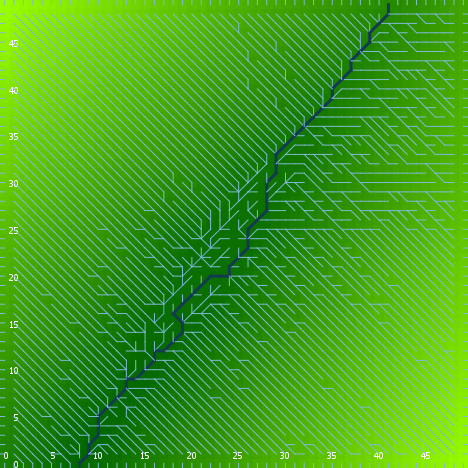

Values plotted in this chart, from the file beside it:
export-world data (NetLogo 6.0.4)
land.nlogo
01/13/2020 23:45:48:359 +0000
RANDOM STATE
0 0 -1727483681 236 -0.2645893122444963 …
GLOBALS
min-pxcor, max-pxcor, min-pycor, max-pycor, perspective, subject, nextIndex, directed-links, ticks, algorithm-style, continentality, display-mode, do-fill-sinks, elevationdistribution, elevationnoise, elevationsmoothstep, featureanglerange, landoceanratio, maxdist, maxelevation, minelevation, numcontinents, numoceans, numranges
0, 49, 0, 49, 0, nobody, 2600, "UNDIRECTED", -1, "C#", 4132, "terrain", true, [3.536923765027227 1.7822367982141918 4.…, 0.6023, 1, 4.205, 1, 34.65, 13.24, 0.1552, 3, 9, 0
TURTLES
who, color, heading, xcor, ycor, shape, label, label-color, breed, hidden?, size, pen-size, pen-mode, points
0, 15, 173, 5, 20, "default", "", 9.9, {breed flowholders}, true, 1, 1, "up", 
1, 115, 94, 38, 48, "default", "", 9.9, {breed flowholders}, true, 1, 1, "up", 
2, 85, 65, 44, 1, "default", "", 9.9, {breed flowholders}, true, 1, 1, "up", 
3, 15, 356, 47, 19, "default", "", 9.9, {breed flowholders}, true, 1, 1, "up", 
4, 55, 229, 35, 19, "default", "", 9.9, {breed flowholders}, true, 1, 1, "up", 
5, 45, 121, 16, 2, "default", "", 9.9, {breed flowholders}, true, 1, 1, "up", 
6, 45, 310, 17, 47, "default", "", 9.9, {breed flowholders}, true, 1, 1, "up", 
7, 5, 116, 21, 1, "default", "", 9.9, {breed flowholders}, true, 1, 1, "up", 
8, 45, 236, 21, 33, "default", "", 9.9, {breed flowholders}, true, 1, 1, "up", 
9, 125, 50, 46, 9, "default", "", 9.9, {breed flowholders}, true, 1, 1, "up", 
10, 125, 146, 40, 47, "default", "", 9.9, {breed flowholders}, true, 1, 1, "up", 
11, 85, 244, 47, 1, "default", "", 9.9, {breed flowholders}, true, 1, 1, "up", 
12, 65, 298, 3, 22, "default", "", 9.9, {breed flowholders}, true, 1, 1, "up", 
13, 25, 230, 22, 34, "default", "", 9.9, {breed flowholders}, true, 1, 1, "up", 
14, 125, 318, 6, 38, "default", "", 9.9, {breed flowholders}, true, 1, 1, "up", 
15, 75, 27, 7, 1, "default", "", 9.9, {breed flowholders}, true, 1, 1, "up", 
16, 55, 319, 34, 11, "default", "", 9.9, {breed flowholders}, true, 1, 1, "up", 
17, 125, 126, 46, 12, "default", "", 9.9, {breed flowholders}, true, 1, 1, "up", 
18, 35, 25, 18, 26, "default", "", 9.9, {breed flowholders}, true, 1, 1, "up", 
19, 95, 268, 48, 5, "default", "", 9.9, {breed flowholders}, true, 1, 1, "up", 
20, 5, 100, 20, 36, "default", "", 9.9, {breed flowholders}, true, 1, 1, "up", 
21, 85, 55, 22, 39, "default", "", 9.9, {breed flowholders}, true, 1, 1, "up", 
22, 97, 270, 0, 9, "line half", "", 9.9, {breed flowholders}, false, 1, 1, "up", 
23, 5, 117, 3, 4, "default", "", 9.9, {breed flowholders}, true, 1, 1, "up", 
24, 115, 51, 32, 20, "default", "", 9.9, {breed flowholders}, true, 1, 1, "up", 
25, 75, 22, 47, 36, "default", "", 9.9, {breed flowholders}, true, 1, 1, "up", 
26, 65, 89, 12, 14, "default", "", 9.9, {breed flowholders}, true, 1, 1, "up", 
27, 45, 78, 3, 37, "default", "", 9.9, {breed flowholders}, true, 1, 1, "up", 
28, 55, 39, 1, 5, "default", "", 9.9, {breed flowholders}, true, 1, 1, "up", 
29, 35, 13, 20, 13, "default", "", 9.9, {breed flowholders}, true, 1, 1, "up", 
30, 65, 204, 12, 35, "default", "", 9.9, {breed flowholders}, true, 1, 1, "up", 
31, 65, 342, 4, 10, "default", "", 9.9, {breed flowholders}, true, 1, 1, "up", 
32, 35, 156, 28, 30, "default", "", 9.9, {breed flowholders}, true, 1, 1, "up", 
33, 95, 268, 20, 9, "default", "", 9.9, {breed flowholders}, true, 1, 1, "up", 
34, 5, 338, 26, 13, "default", "", 9.9, {breed flowholders}, true, 1, 1, "up", 
35, 95, 156, 29, 18, "default", "", 9.9, {breed flowholders}, true, 1, 1, "up", 
36, 85, 274, 8, 5, "default", "", 9.9, {breed flowholders}, true, 1, 1, "up", 
37, 65, 161, 19, 46, "default", "", 9.9, {breed flowholders}, true, 1, 1, "up", 
38, 65, 318, 25, 28, "default", "", 9.9, {breed flowholders}, true, 1, 1, "up", 
39, 135, 324, 41, 23, "default", "", 9.9, {breed flowholders}, true, 1, 1, "up", 
40, 135, 307, 25, 45, "default", "", 9.9, {breed flowholders}, true, 1, 1, "up", 
41, 115, 93, 47, 43, "default", "", 9.9, {breed flowholders}, true, 1, 1, "up", 
42, 25, 183, 38, 11, "default", "", 9.9, {breed flowholders}, true, 1, 1, "up", 
43, 97, 180, 21, 0, "line half", "", 9.9, {breed flowholders}, false, 1, 1, "up", 
44, 5, 134, 38, 4, "default", "", 9.9, {breed flowholders}, true, 1, 1, "up", 
45, 75, 270, 12, 30, "default", "", 9.9, {breed flowholders}, true, 1, 1, "up", 
46, 25, 8, 38, 38, "default", "", 9.9, {breed flowholders}, true, 1, 1, "up", 
47, 75, 73, 11, 21, "default", "", 9.9, {breed flowholders}, true, 1, 1, "up", 
48, 75, 31, 47, 13, "default", "", 9.9, {breed flowholders}, true, 1, 1, "up", 
49, 115, 250, 16, 17, "default", "", 9.9, {breed flowholders}, true, 1, 1, "up", 
50, 35, 72, 31, 24, "default", "", 9.9, {breed flowholders}, true, 1, 1, "up", 
... 7,618 more rows
